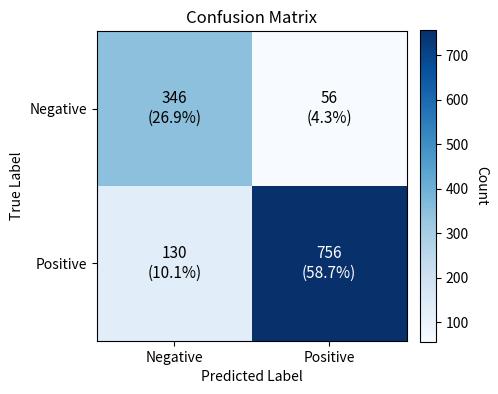

Write the Python code that produced this figure.
import numpy as np
import matplotlib.pyplot as plt

# Confusion matrix from the best validation AUC epoch (42.5 -> Val AUC 0.9405)
# Format: [[TN, FP], [FN, TP]]
cm = np.array([[346, 56],
               [130, 756]])

class_names = ["Negative", "Positive"]  # rename to your actual class labels

fig, ax = plt.subplots(figsize=(5, 4.5))
im = ax.imshow(cm, cmap="Blues")

# Colorbar
cbar = fig.colorbar(im, ax=ax, fraction=0.046, pad=0.04)
cbar.ax.set_ylabel("Count", rotation=-90, va="bottom")

# Ticks
ax.set_xticks(np.arange(len(class_names)))
ax.set_yticks(np.arange(len(class_names)))
ax.set_xticklabels(class_names)
ax.set_yticklabels(class_names)
ax.set_xlabel("Predicted Label")
ax.set_ylabel("True Label")
ax.set_title("Confusion Matrix")

# Annotate cells with counts + percentage
total = cm.sum()
thresh = cm.max() / 2.0
for i in range(cm.shape[0]):
    for j in range(cm.shape[1]):
        count = cm[i, j]
        pct = 100 * count / total
        ax.text(j, i, f"{count}\n({pct:.1f}%)",
                ha="center", va="center",
                color="white" if count > thresh else "black",
                fontsize=11)

plt.tight_layout()
plt.savefig("confusion_matrix.png", dpi=300, bbox_inches="tight")
plt.show()
